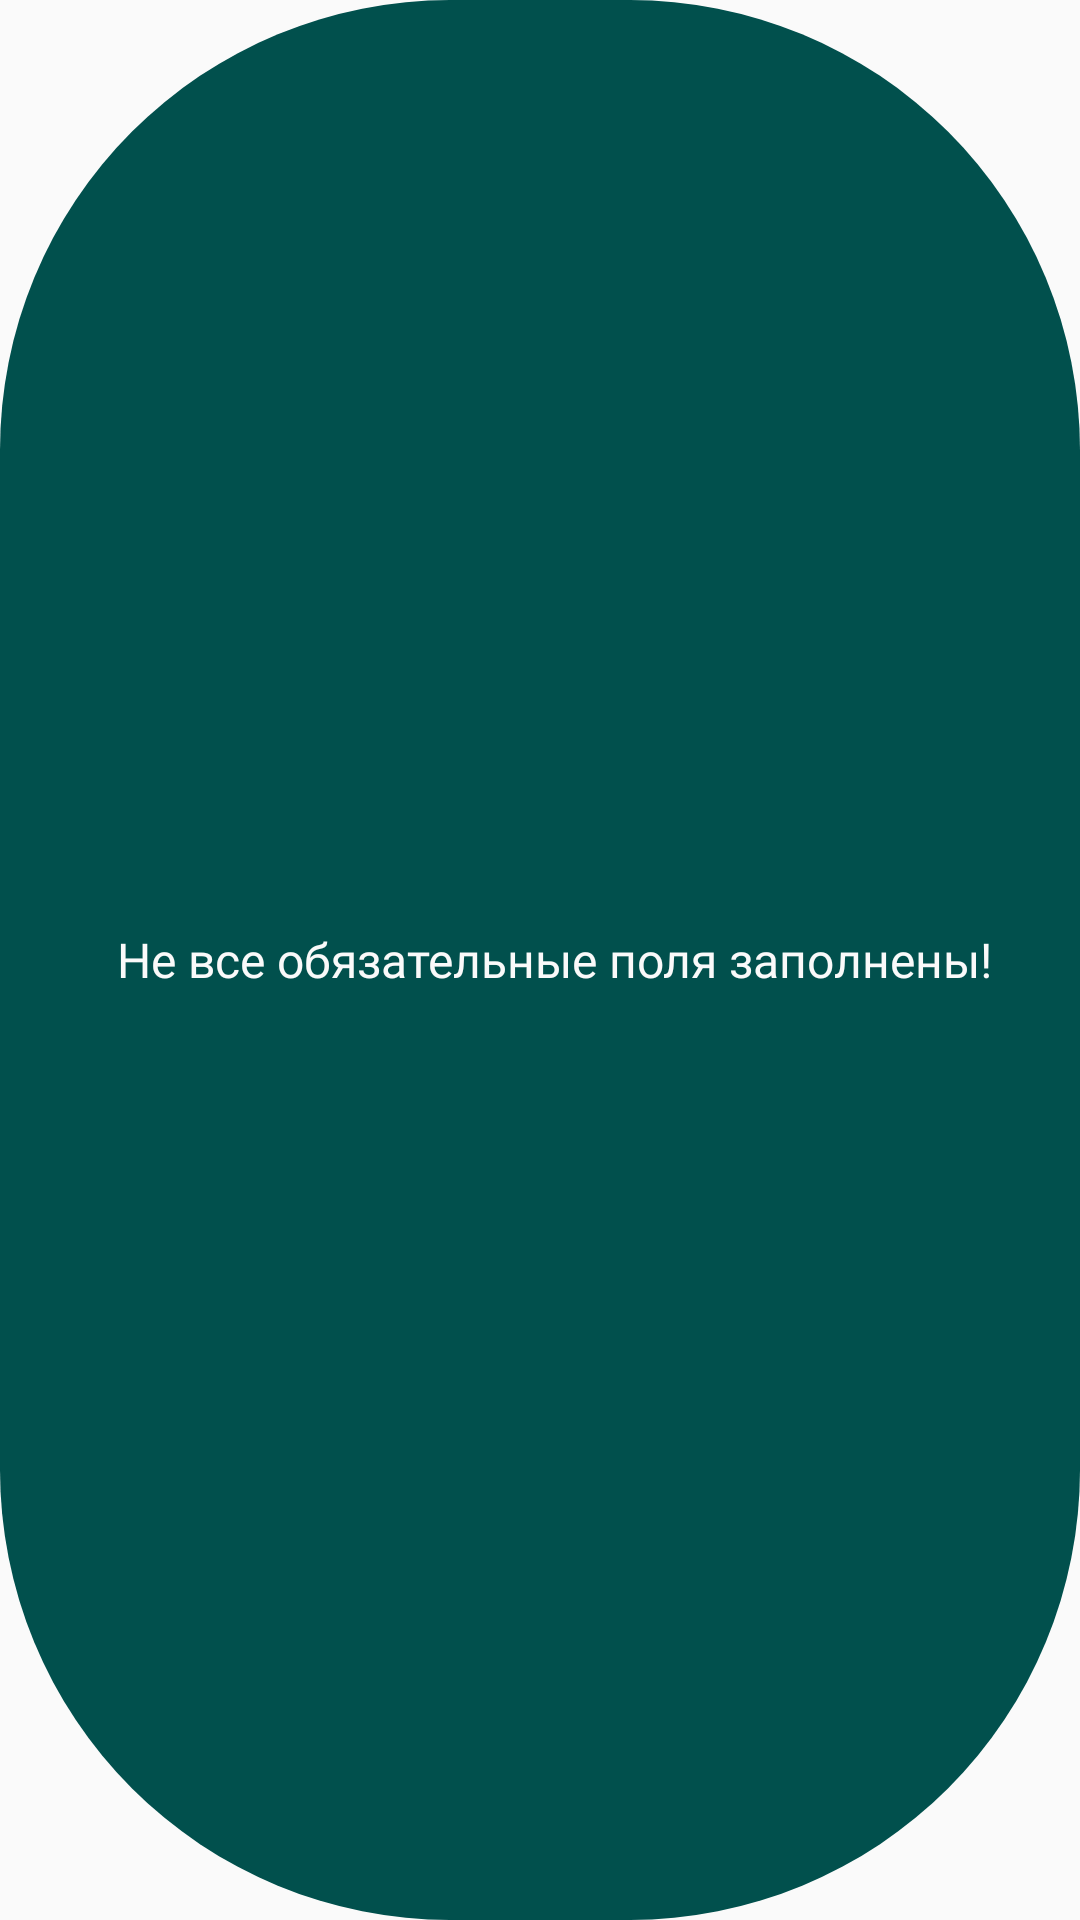

Android layout source for this screen:
<!-- AndroidManifest.xml: application theme Theme.FootPrint -->
<!-- res/layout/toast_layout.xml -->
<?xml version="1.0" encoding="utf-8"?>
<LinearLayout xmlns:android="http://schemas.android.com/apk/res/android"
    xmlns:app="http://schemas.android.com/apk/res-auto"
    android:layout_width="wrap_content"
    android:layout_height="wrap_content"
    android:orientation="horizontal"
    android:padding="10dp"
    android:gravity="center"
    android:background="@drawable/round_corners"
    android:id="@+id/toast_root">

    <ImageView
        android:id="@+id/toastImageView"
        android:layout_width="wrap_content"
        android:layout_height="wrap_content"
        android:layout_marginEnd="10dp"
        app:srcCompat="@drawable/toast_image" />

    <TextView
        android:id="@+id/toastTextView"
        android:layout_width="wrap_content"
        android:layout_height="wrap_content"
        android:layout_gravity="center_vertical"
        android:fontFamily="@font/exo_2"
        android:text="Не все обязательные поля заполнены!"
        android:textColor="#FAFAFA"
        android:textSize="16sp" />
</LinearLayout>
<!-- resources referenced by this layout -->
<resources>
  <!-- drawable round_corners (drawable) -->
  <?xml version="1.0" encoding="utf-8"?>
  <shape xmlns:android="http://schemas.android.com/apk/res/android">
  
      <corners android:radius="150dp"/>
      <solid android:color="#01504D"/>
  </shape>
  <style name="Theme.FootPrint" parent="android:Theme.Material.Light.NoActionBar" />
</resources>
